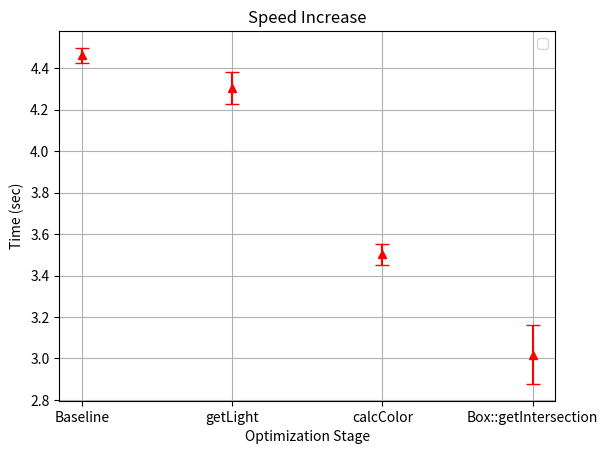

Here is the Python script that generated this plot:
import matplotlib.pyplot as plt
import numpy as np

data_set_1 = [4.458084, 4.507959, 4.421250]
data_set_2 = [4.397300, 4.308150, 4.211561]
data_set_3 = [3.571864, 3.484238, 3.449706]
data_set_4 = [3.219148, 2.905530, 2.932814]

all_data = [data_set_1, data_set_2, data_set_3, data_set_4]

# Calculate the means and standard deviations
means = [np.mean(data) for data in all_data]
std_devs = [np.std(data) for data in all_data]

# Define categorical x-axis labels
x_labels = ["Baseline", "getLight", "calcColor", "Box::getIntersection"]
x = np.arange(len(x_labels))  # Numeric positions for categorical labels

plt.errorbar(x, means, yerr=std_devs, capsize=5, linestyle='None', marker='^', color='red')

plt.xticks(x, x_labels)  # Set the categorical labels
plt.xlabel('Optimization Stage')
plt.ylabel('Time (sec)')
plt.title('Speed Increase')

plt.legend()
plt.grid(True)

plt.show()
